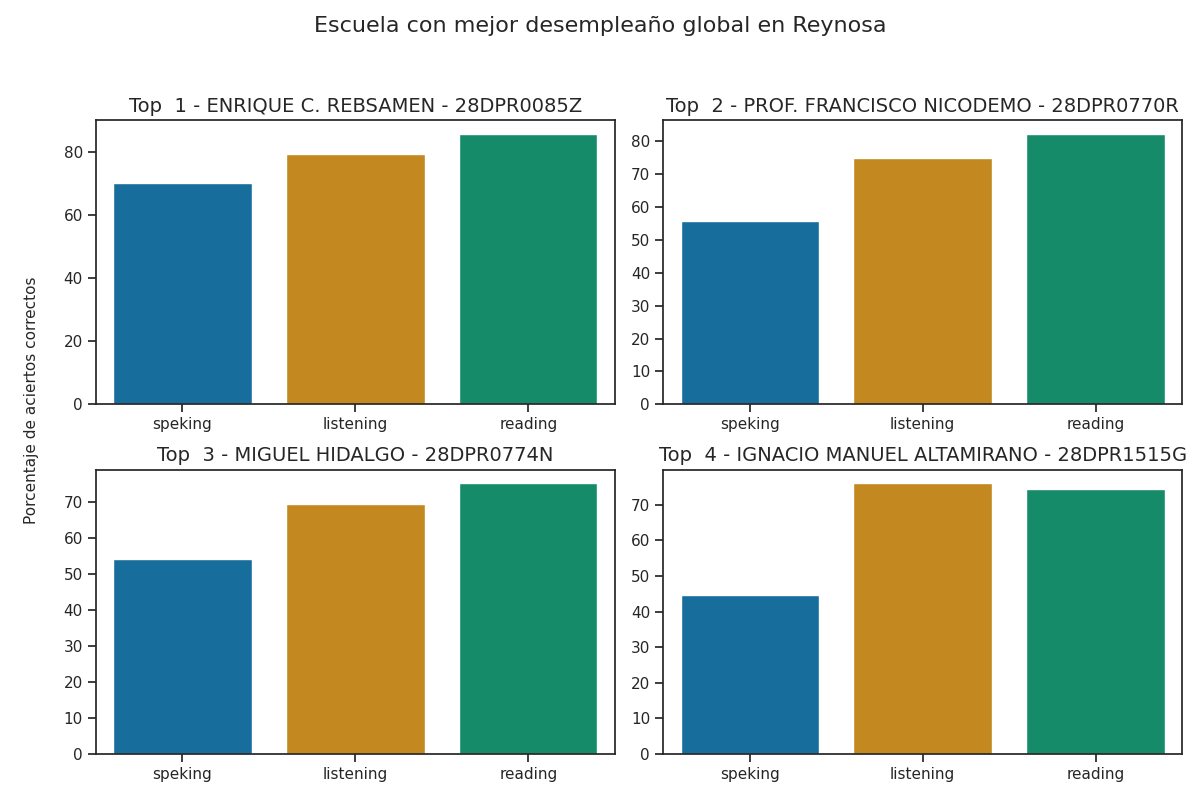

Values plotted in this chart, from the file beside it:
Top, Escuela, Porcentaje de aciertos correctos, Porcentaje de aciertos correctos para la…, Porcentaje de aciertos correctos para la…, Porcentaje de aciertos correctos para la…, Porcentaje de aciertos correctos para la…, Porcentaje de aciertos correctos para la…, Calificación promedio en los exámenes pa…, Calificación promedio en los exámenes pa…, Calificación promedio en los exámenes pa…, Calificación promedio en los exámenes pa…, Calificación promedio en los exámenes pa…, Promedio de aciertos en los exámenes par…, Promedio de aciertos en los exámenes par…, Promedio de aciertos en los exámenes par…, Promedio de aciertos en los exámenes par…, Promedio de aciertos en los exámenes par…
1, ENRIQUE C. REBSAMEN - 28DPR0085Z, 78.37, 79.27, 85.82, 70.15, 69.9, 70.03, A2, A2, A2, A2, A2, 20, 34, 6, 6, 6
2, PROF. FRANCISCO NICODEMO - 28DPR0770R, 71.06, 74.83, 82.42, 56.82, 55.05, 55.93, A2 -, A2 -, A2, A1, A1, 19, 33, 5, 4, 4
3, MIGUEL HIDALGO - 28DPR0774N, 66.19, 69.26, 75.2, 52.96, 55.26, 54.11, A2 -, A1 +, A1, A1, A1, 17, 30, 4, 4, 4
4, IGNACIO MANUEL ALTAMIRANO - 28DPR1515G, 65.04, 76.12, 74.41, 49.26, 39.89, 44.58, A2 -, A1 +, A1, A1, A1, 19, 30, 4, 3, 4
5, FELIPE CARRILLO PUERTO - 28DPR1403C, 63.27, 70.82, 70.68, 47.94, 48.68, 48.31, A2 -, A1 +, A1, A1, A1, 18, 28, 4, 4, 4
6, FORD NUM. 16 - 28DPR0754Z, 58.22, 59.33, 62.55, 52.78, 52.78, 52.78, A1 +, A1 +, A1, A1, A1, 15, 25, 4, 4, 4
7, RAUL FLORES GARCIA - 28DPR2381O, 54.89, 63.41, 68.85, 31.99, 32.84, 32.41, A1 +, A1 +, A1, A1, A1, 16, 28, 3, 3, 3
8, EL CHAMIZAL - 28DPR1427M, 52.86, 62.43, 65.76, 30.76, 30.06, 30.41, A1 +, A1 +, A1, A1, A1, 16, 26, 2, 2, 2
9, ARQUIMEDES CABALLERO CABALLERO - 28DPR24…, 52.7, 59.41, 68.92, 30.02, 29.53, 29.78, A1 +, A1 +, A1, A1, A1, 15, 28, 2, 2, 2
10, MOCTEZUMA - 28DPR2452S, 51.7, 78.79, 74.56, 1.74, 1.74, 1.74, A2, A1 +, Pre - A1, Pre - A1, Pre - A1, 20, 30, 0, 0, 0
11, GRAL. EMILIANO ZAPATA - 28DPR1433X, 51.1, 63.91, 60.27, 23.67, 34.57, 29.12, A1 +, A1, A1, A1, A1, 16, 24, 2, 3, 2
12, HEROES DE LA INDEPENDENCIA DE MEXICO - 2…, 45.8, 62.19, 51.21, 22.58, 25.4, 23.99, A1 +, A1, A1, A1, A1, 16, 20, 2, 2, 2
13, JULIAN ERNESTO ZAMORA RIVAS - 28DPR2504H, 40.77, 49.8, 64.62, 8.04, 7.78, 7.91, A1, A1 +, A1, A1, A1, 12, 26, 1, 1, 1
14, ARTICULO 27 CONSTITUCIONAL - 28DPR0806P, 37.74, 49.21, 53.87, 10.14, 10.14, 10.14, A1, A1, A1, A1, A1, 12, 22, 1, 1, 1
15, FELIPE ANGELES - 28DPR2081R, 25.61, 34.12, 40.91, 1.7, 1.89, 1.8, A1 -, A1 -, Pre - A1, Pre - A1, Pre - A1, 9, 16, 0, 0, 0
